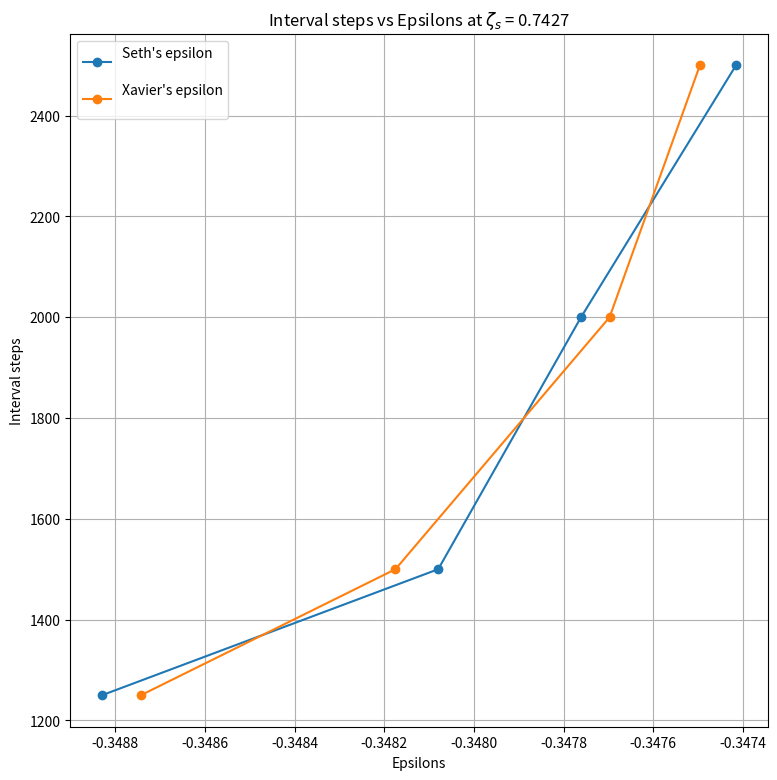
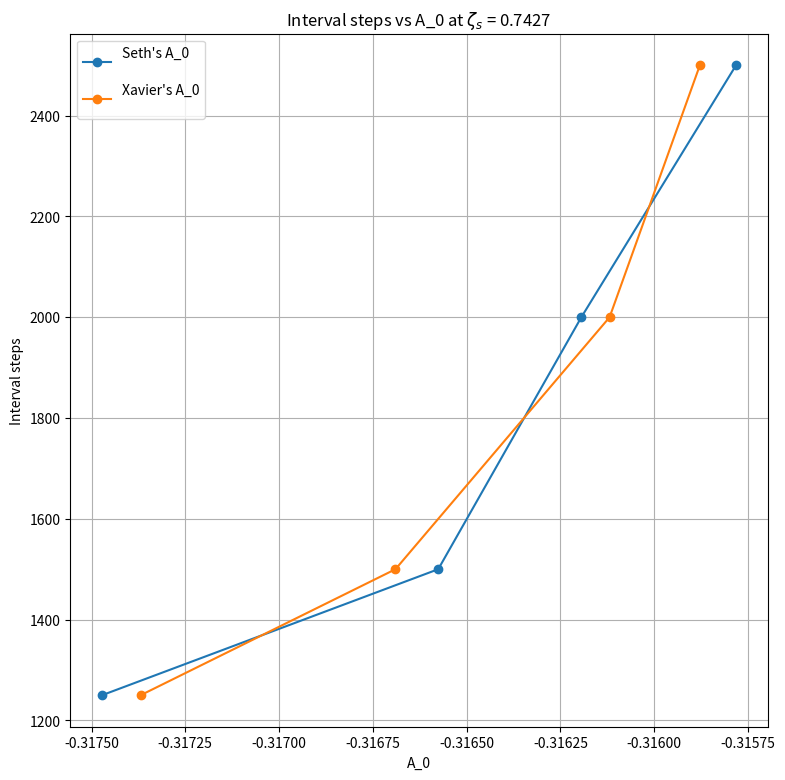

The matplotlib source for these figures, in order:
"""
Created on Wed Jul  3 11:17:06 2024

@author: xaviblast123
"""

import numpy as np
import matplotlib.pyplot as plt
import pandas as pd
import random as r

epsilons_seth=[-0.3488294977377729, -0.3480796336225954, -0.34776111237120133, -0.34741531230096007]
epsilons_xavier = [-0.34874277862134573, -0.34817497561046995, -0.3476974450701045, -0.3474959585918155]
A_0_seth = [-0.3174721475829741,-0.31657573424729224,-0.3161941817170664,-0.3157816722886458]
A_0_xavier = [-0.317369134168473,-0.3166897579035516,-0.3161188815299597,-0.3158781468863246]
delta = [0.000594, 0.000495, 0.000371, 0.000371, 0.000297]
n = [1250, 1500, 2000, 2500]
#Main Function-------------------------------------------------------------------------
def main():
    

    #Plot of U_bars
    plt.figure(figsize=(9,9))
    plt.plot(epsilons_seth, n, marker='o', label=f"Seth's epsilon\n")
    plt.plot(epsilons_xavier, n, marker='o', label = f"Xavier's epsilon\n")
    plt.legend()
    plt.xlabel('Epsilons')
    plt.ylabel('Interval steps')
    plt.title(f'Interval steps vs Epsilons at $\zeta_s$ = 0.7427')
    plt.legend()
    plt.grid(True)
    #plt.savefig(f'images/U_bars_{name}.png')
    
    plt.figure(figsize=(9,9))
    plt.plot(A_0_seth, n, marker='o', label=f"Seth's A_0\n")
    plt.plot(A_0_xavier, n, marker='o', label = f"Xavier's A_0\n")
    plt.legend()
    plt.ylabel('Interval steps')
    plt.xlabel('A_0')
    plt.title(f'Interval steps vs A_0 at $\zeta_s$ = 0.7427')
    plt.legend()
    plt.grid(True)
    #plt.savefig(f'images/U_bars_{name}.png')

    
    plt.show()
_=main()